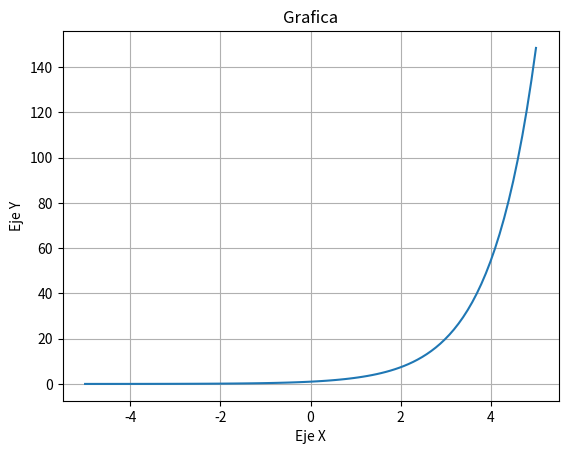

Write the Python code that produced this figure. (Note: this script raises an exception after producing the figure.)
import numpy as np
import matplotlib.pyplot as plt

x=np.linspace(-5, 5, 100)
y=np.exp(x)

plt.plot(x, y)
plt.xlabel("Eje X")
plt.ylabel("Eje Y")
plt.title("Grafica")
plt.grid() #enmallado

plt.savefig("exponencial.png,  dpi=300")
plt.show()


